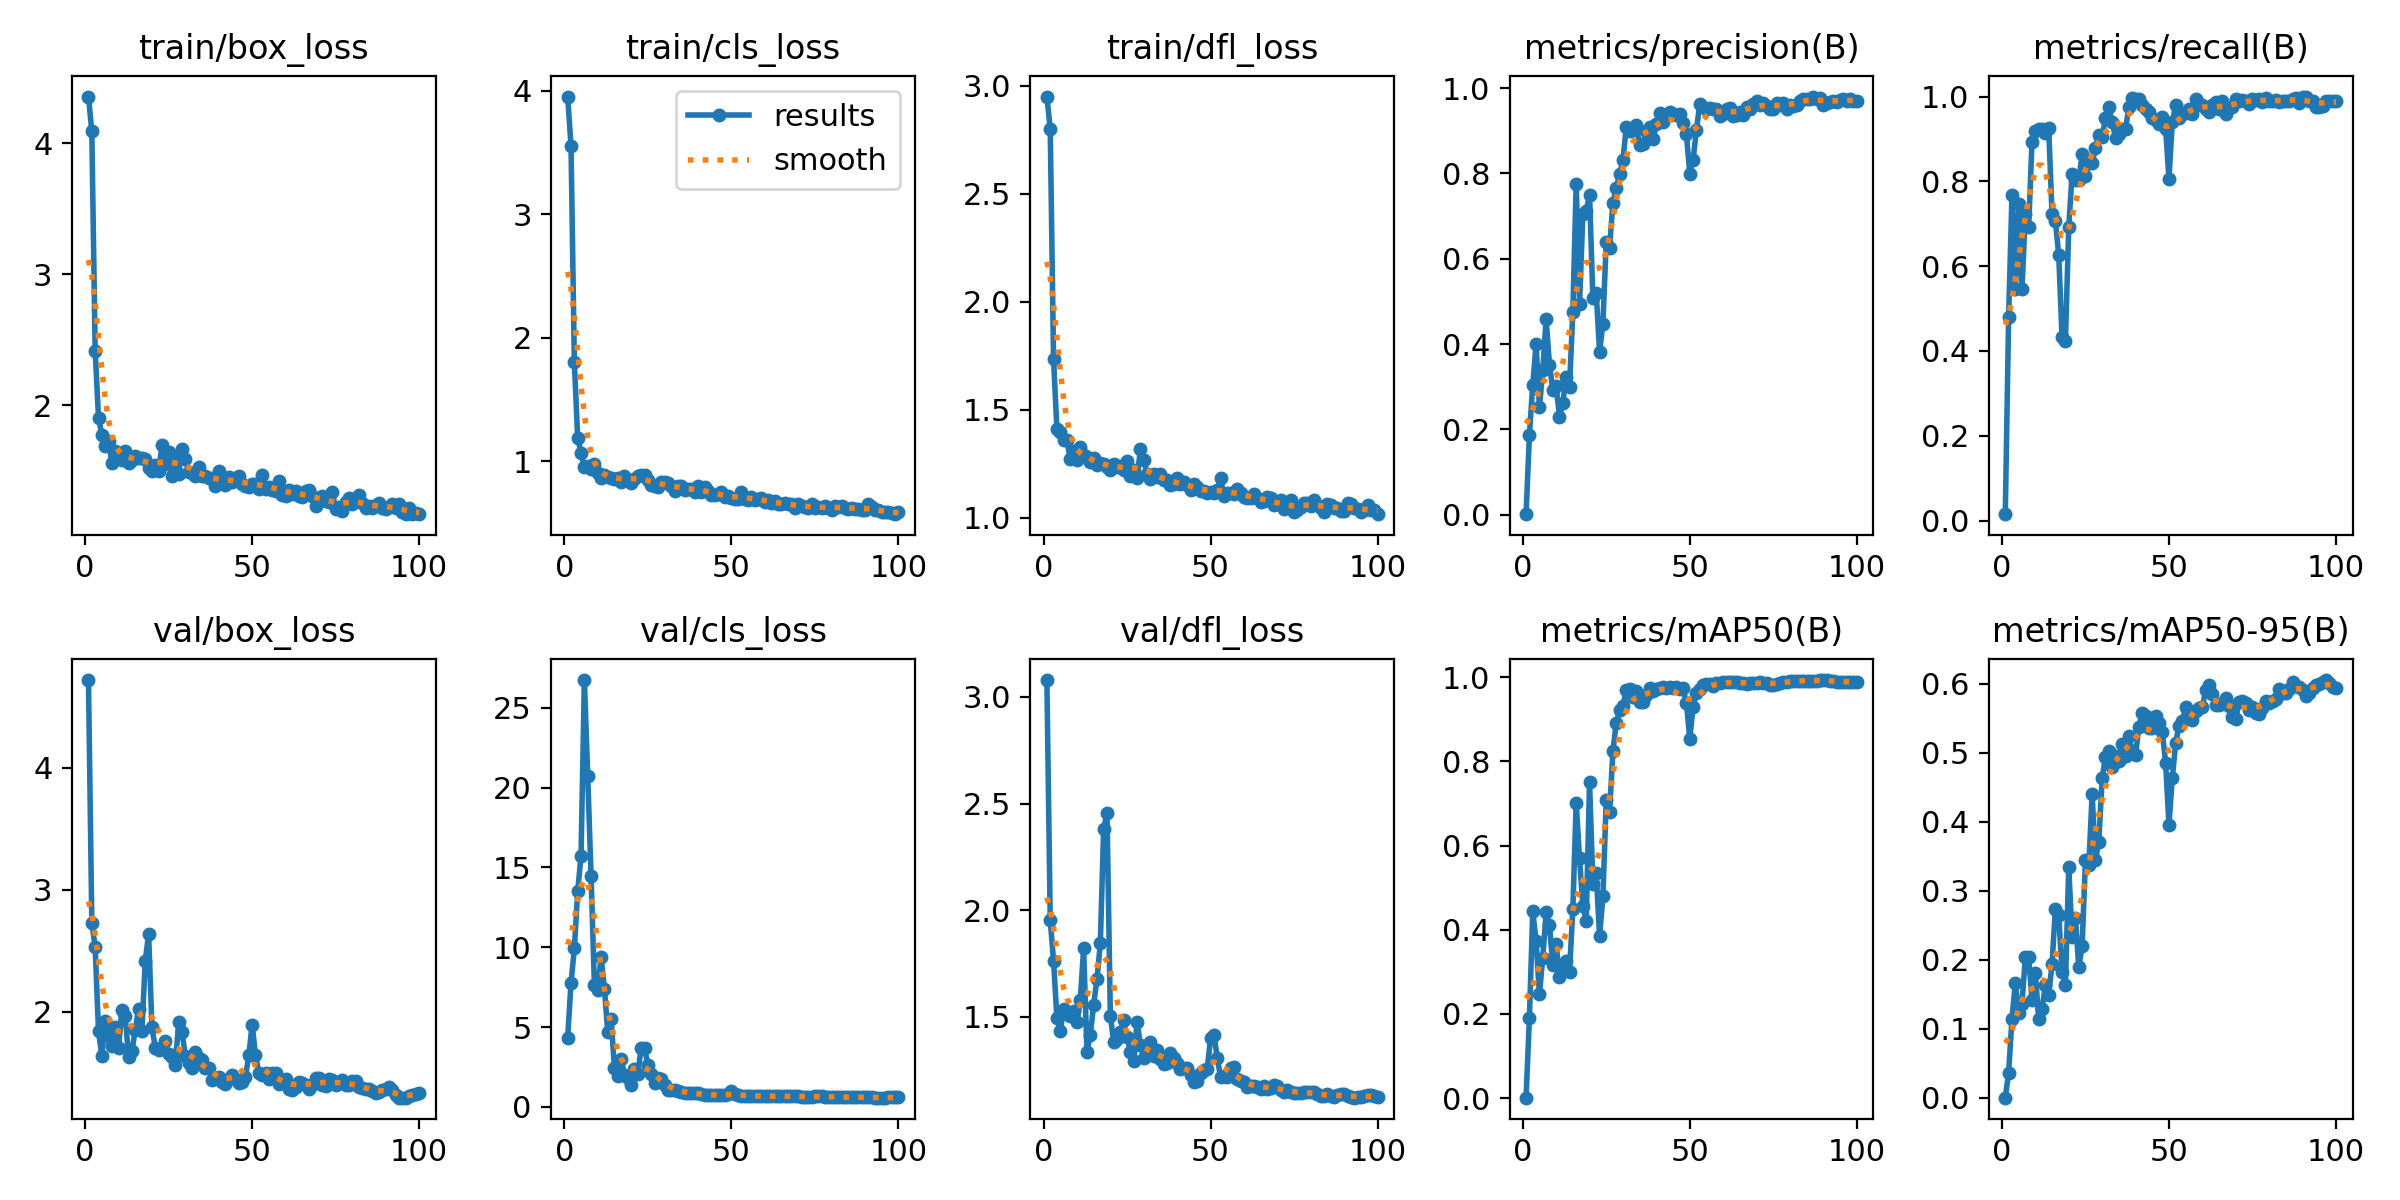

Source data for this figure (header and first rows):
epoch, time, train/box_loss, train/cls_loss, train/dfl_loss, metrics/precision(B), metrics/recall(B), metrics/mAP50(B), metrics/mAP50-95(B), val/box_loss, val/cls_loss, val/dfl_loss, lr/pg0, lr/pg1, lr/pg2
1, 4.049, 4.358, 3.955, 2.95, 0.00143, 0.01515, 0.00078, 0.00019, 4.721, 4.344, 3.079, 6e-05, 6e-05, 6e-05
2, 6.595, 4.092, 3.554, 2.801, 0.1869, 0.4798, 0.1911, 0.03634, 2.728, 7.771, 1.954, 0.0001386, 0.0001386, 0.0001386
3, 9.514, 2.417, 1.8, 1.734, 0.3048, 0.7677, 0.4436, 0.1141, 2.531, 9.922, 1.761, 0.0002156, 0.0002156, 0.0002156
4, 12.39, 1.904, 1.186, 1.41, 0.4, 0.5454, 0.3728, 0.1663, 1.837, 13.5, 1.493, 0.0002911, 0.0002911, 0.0002911
5, 15.01, 1.774, 1.07, 1.399, 0.2517, 0.7475, 0.2462, 0.1235, 1.636, 15.73, 1.431, 0.000365, 0.000365, 0.000365
6, 17.54, 1.685, 0.9501, 1.36, 0.3396, 0.5454, 0.3339, 0.1362, 1.919, 26.74, 1.535, 0.0004372, 0.0004372, 0.0004372
7, 20.07, 1.725, 0.9584, 1.359, 0.4583, 0.7222, 0.4415, 0.2036, 1.797, 20.74, 1.512, 0.0005079, 0.0005079, 0.0005079
8, 22.71, 1.558, 0.9333, 1.274, 0.3513, 0.6919, 0.4104, 0.2046, 1.714, 14.46, 1.503, 0.000577, 0.000577, 0.000577
9, 27.03, 1.647, 0.9791, 1.312, 0.2932, 0.8939, 0.3163, 0.1411, 1.875, 7.632, 1.528, 0.0006446, 0.0006446, 0.0006446
10, 31.2, 1.631, 0.9016, 1.269, 0.301, 0.9192, 0.3652, 0.1807, 1.699, 7.349, 1.473, 0.0007105, 0.0007105, 0.0007105
11, 35.28, 1.579, 0.8632, 1.329, 0.2297, 0.9242, 0.2875, 0.1143, 2.016, 9.369, 1.579, 0.0007749, 0.0007749, 0.0007749
12, 39.6, 1.648, 0.8871, 1.293, 0.2627, 0.9242, 0.3038, 0.1288, 1.964, 7.412, 1.82, 0.0008376, 0.0008376, 0.0008376
13, 42.46, 1.561, 0.8697, 1.28, 0.3232, 0.9141, 0.3266, 0.1628, 1.629, 4.687, 1.333, 0.0008988, 0.0008988, 0.0008988
14, 44.95, 1.58, 0.8661, 1.26, 0.2992, 0.9252, 0.3002, 0.1494, 1.674, 5.535, 1.416, 0.0009584, 0.0009584, 0.0009584
15, 47.44, 1.614, 0.8544, 1.279, 0.4763, 0.7222, 0.4487, 0.1937, 1.847, 2.417, 1.556, 0.001016, 0.001016, 0.001016
16, 49.91, 1.599, 0.8655, 1.244, 0.7757, 0.7071, 0.7022, 0.2737, 2.025, 1.96, 1.677, 0.001073, 0.001073, 0.001073
17, 52.47, 1.6, 0.8346, 1.252, 0.4933, 0.6263, 0.5693, 0.2656, 1.842, 3.022, 1.844, 0.001128, 0.001128, 0.001128
18, 55.01, 1.585, 0.8805, 1.248, 0.7037, 0.4319, 0.4567, 0.1817, 2.416, 2.015, 2.382, 0.001181, 0.001181, 0.001181
19, 57.5, 1.516, 0.8471, 1.238, 0.7121, 0.4242, 0.4201, 0.1636, 2.636, 1.822, 2.455, 0.001233, 0.001233, 0.001233
20, 59.98, 1.5, 0.8258, 1.222, 0.7502, 0.6919, 0.7518, 0.3344, 1.871, 1.352, 1.505, 0.001283, 0.001283, 0.001283
21, 62.62, 1.546, 0.8584, 1.25, 0.5078, 0.818, 0.5098, 0.2331, 1.705, 2.379, 1.381, 0.001331, 0.001331, 0.001331
22, 65.21, 1.494, 0.8796, 1.236, 0.52, 0.803, 0.534, 0.2605, 1.686, 2.082, 1.394, 0.001378, 0.001378, 0.001378
23, 67.74, 1.693, 0.8858, 1.238, 0.381, 0.803, 0.3839, 0.1888, 1.701, 3.692, 1.427, 0.001424, 0.001424, 0.001424
24, 70.29, 1.549, 0.8857, 1.221, 0.4479, 0.8636, 0.479, 0.22, 1.757, 3.681, 1.482, 0.001467, 0.001467, 0.001467
25, 72.79, 1.641, 0.8492, 1.264, 0.6399, 0.8131, 0.7084, 0.3445, 1.65, 2.651, 1.405, 0.00151, 0.00151, 0.00151
26, 75.36, 1.459, 0.8089, 1.195, 0.6256, 0.8434, 0.6809, 0.3367, 1.627, 2.054, 1.335, 0.001505, 0.001505, 0.001505
27, 77.87, 1.591, 0.8028, 1.221, 0.7317, 0.8434, 0.824, 0.4397, 1.563, 1.515, 1.293, 0.001485, 0.001485, 0.001485
28, 80.48, 1.477, 0.7927, 1.185, 0.7647, 0.8788, 0.8922, 0.3446, 1.913, 1.825, 1.475, 0.001465, 0.001465, 0.001465
29, 83.03, 1.663, 0.8318, 1.318, 0.7981, 0.9091, 0.9213, 0.3713, 1.829, 1.719, 1.369, 0.001446, 0.001446, 0.001446
30, 85.53, 1.589, 0.8296, 1.267, 0.8312, 0.904, 0.9313, 0.4633, 1.639, 1.377, 1.304, 0.001426, 0.001426, 0.001426
31, 88.11, 1.492, 0.8237, 1.203, 0.9092, 0.9495, 0.9693, 0.4942, 1.581, 1.082, 1.336, 0.001406, 0.001406, 0.001406
32, 90.7, 1.481, 0.7984, 1.181, 0.8987, 0.9748, 0.9712, 0.502, 1.538, 1.055, 1.383, 0.001386, 0.001386, 0.001386
33, 93.3, 1.459, 0.7585, 1.202, 0.902, 0.9394, 0.9535, 0.4798, 1.665, 1.078, 1.314, 0.001366, 0.001366, 0.001366
34, 95.93, 1.528, 0.799, 1.189, 0.9132, 0.9029, 0.9672, 0.4953, 1.618, 1.017, 1.345, 0.001347, 0.001347, 0.001347
35, 98.45, 1.462, 0.8022, 1.205, 0.8658, 0.9123, 0.9411, 0.4876, 1.599, 0.9519, 1.302, 0.001327, 0.001327, 0.001327
36, 100.9, 1.462, 0.7628, 1.176, 0.8691, 0.9242, 0.9407, 0.5121, 1.539, 0.8837, 1.276, 0.001307, 0.001307, 0.001307
37, 103.6, 1.442, 0.7744, 1.174, 0.8993, 0.9242, 0.9575, 0.495, 1.533, 0.8684, 1.283, 0.001287, 0.001287, 0.001287
38, 106.2, 1.441, 0.775, 1.151, 0.9084, 0.9748, 0.975, 0.5241, 1.441, 0.8402, 1.328, 0.001267, 0.001267, 0.001267
39, 111.6, 1.383, 0.7532, 1.155, 0.8796, 0.9957, 0.967, 0.5021, 1.455, 0.8679, 1.306, 0.001248, 0.001248, 0.001248
40, 115.6, 1.494, 0.798, 1.186, 0.9153, 0.995, 0.9717, 0.4974, 1.466, 0.8525, 1.283, 0.001228, 0.001228, 0.001228
41, 119.9, 1.411, 0.7472, 1.156, 0.9419, 0.995, 0.9743, 0.5375, 1.423, 0.8042, 1.252, 0.001208, 0.001208, 0.001208
42, 125.5, 1.39, 0.7884, 1.166, 0.9195, 0.9802, 0.9757, 0.5579, 1.405, 0.7492, 1.26, 0.001188, 0.001188, 0.001188
43, 131, 1.45, 0.76, 1.152, 0.9363, 0.9697, 0.9747, 0.5529, 1.443, 0.7208, 1.257, 0.001168, 0.001168, 0.001168
44, 135, 1.416, 0.73, 1.128, 0.9445, 0.9647, 0.9767, 0.5365, 1.48, 0.7248, 1.226, 0.001149, 0.001149, 0.001149
45, 137.9, 1.441, 0.7282, 1.158, 0.9391, 0.9495, 0.975, 0.5358, 1.445, 0.7187, 1.192, 0.001129, 0.001129, 0.001129
46, 140.4, 1.457, 0.7347, 1.142, 0.9359, 0.9444, 0.9758, 0.5525, 1.416, 0.7254, 1.2, 0.001109, 0.001109, 0.001109
47, 142.9, 1.401, 0.7465, 1.123, 0.9391, 0.9349, 0.9726, 0.5433, 1.425, 0.7315, 1.237, 0.001089, 0.001089, 0.001089
48, 145.4, 1.385, 0.7124, 1.124, 0.9173, 0.9528, 0.9734, 0.5308, 1.466, 0.726, 1.249, 0.001069, 0.001069, 0.001069
49, 147.9, 1.378, 0.7149, 1.116, 0.8912, 0.9242, 0.9397, 0.4854, 1.641, 0.7881, 1.255, 0.00105, 0.00105, 0.00105
50, 150.4, 1.401, 0.7054, 1.119, 0.7996, 0.8061, 0.8533, 0.3955, 1.893, 0.9717, 1.399, 0.00103, 0.00103, 0.00103
51, 152.8, 1.395, 0.696, 1.116, 0.8324, 0.9394, 0.9302, 0.4632, 1.641, 0.8227, 1.416, 0.00101, 0.00101, 0.00101
52, 155.3, 1.362, 0.6967, 1.13, 0.9023, 0.9792, 0.9637, 0.5135, 1.498, 0.7186, 1.307, 0.0009902, 0.0009902, 0.0009902
53, 157.9, 1.464, 0.7501, 1.184, 0.9626, 0.9495, 0.9726, 0.5393, 1.477, 0.6915, 1.216, 0.0009704, 0.0009704, 0.0009704
54, 160.4, 1.361, 0.6962, 1.099, 0.9546, 0.9596, 0.981, 0.5454, 1.495, 0.6937, 1.221, 0.0009506, 0.0009506, 0.0009506
55, 162.9, 1.378, 0.6889, 1.117, 0.95, 0.9602, 0.9847, 0.5669, 1.443, 0.7117, 1.217, 0.0009308, 0.0009308, 0.0009308
56, 165.5, 1.353, 0.7102, 1.114, 0.9538, 0.9697, 0.9847, 0.5527, 1.497, 0.6973, 1.26, 0.000911, 0.000911, 0.000911
57, 167.9, 1.344, 0.6851, 1.11, 0.9508, 0.9596, 0.9798, 0.5479, 1.499, 0.6887, 1.265, 0.0008912, 0.0008912, 0.0008912
58, 170.4, 1.423, 0.692, 1.135, 0.9499, 0.995, 0.9857, 0.5606, 1.403, 0.6702, 1.207, 0.0008714, 0.0008714, 0.0008714
59, 172.9, 1.313, 0.6994, 1.113, 0.9346, 0.9798, 0.9853, 0.5648, 1.431, 0.6698, 1.197, 0.0008516, 0.0008516, 0.0008516
60, 175.4, 1.309, 0.673, 1.096, 0.9383, 0.9798, 0.9881, 0.5665, 1.45, 0.6806, 1.194, 0.0008318, 0.0008318, 0.0008318
... 40 more rows
